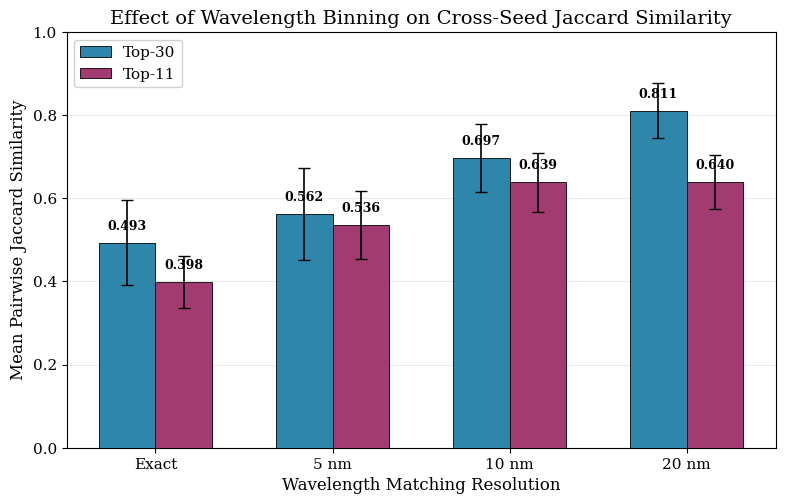

This figure's Python source: (Note: this script raises an exception after producing the figure.)
"""
generate_binned_jaccard_plot.py

Generate a grouped bar chart showing how mean pairwise Jaccard similarity
increases with wavelength binning (exact, 5 nm, 10 nm, 20 nm) for both
the top-30 and top-11 BFS subsets across 5 seeds.

Output: thesis/figures/results/feature_selection/binned_jaccard_summary.png / .pdf
"""

import matplotlib
matplotlib.use("Agg")
import matplotlib.pyplot as plt
import numpy as np
from pathlib import Path

# ── Data ──────────────────────────────────────────────────────────────────────
bins_labels = ["Exact", "5 nm", "10 nm", "20 nm"]
top30_mean  = [0.493, 0.562, 0.697, 0.811]
top30_std   = [0.102, 0.111, 0.081, 0.067]
top11_mean  = [0.398, 0.536, 0.639, 0.640]
top11_std   = [0.062, 0.082, 0.071, 0.065]

# ── Plot style ────────────────────────────────────────────────────────────────
plt.rcParams.update({
    "font.size": 12,
    "axes.titlesize": 14,
    "axes.labelsize": 12,
    "xtick.labelsize": 11,
    "ytick.labelsize": 11,
    "legend.fontsize": 11,
    "figure.dpi": 150,
    "savefig.dpi": 300,
    "savefig.bbox": "tight",
    "savefig.pad_inches": 0.1,
    "font.family": "serif",
})

x = np.arange(len(bins_labels))
width = 0.32

fig, ax = plt.subplots(figsize=(8, 5.2))

bars1 = ax.bar(x - width/2, top30_mean, width, yerr=top30_std,
               capsize=4, color="#2E86AB", edgecolor="black", linewidth=0.6,
               label="Top-30", zorder=3, error_kw=dict(lw=1.2))
bars2 = ax.bar(x + width/2, top11_mean, width, yerr=top11_std,
               capsize=4, color="#A23B72", edgecolor="black", linewidth=0.6,
               label="Top-11", zorder=3, error_kw=dict(lw=1.2))

# Annotate values above bars
for bars in [bars1, bars2]:
    for bar in bars:
        h = bar.get_height()
        ax.text(bar.get_x() + bar.get_width() / 2, h + 0.025,
                f"{h:.3f}", ha="center", va="bottom", fontsize=9, fontweight="bold")

ax.set_xlabel("Wavelength Matching Resolution")
ax.set_ylabel("Mean Pairwise Jaccard Similarity")
ax.set_title("Effect of Wavelength Binning on Cross-Seed Jaccard Similarity")
ax.set_xticks(x)
ax.set_xticklabels(bins_labels)
ax.set_ylim(0, 1.0)
ax.legend(loc="upper left", framealpha=0.9)
ax.grid(True, alpha=0.25, axis="y", zorder=0)
ax.set_axisbelow(True)

plt.tight_layout()

# ── Save ──────────────────────────────────────────────────────────────────────
out_dir = Path(__file__).resolve().parent / "results" / "feature_selection"
out_dir.mkdir(parents=True, exist_ok=True)

fig.savefig(out_dir / "binned_jaccard_summary.png", format="png")
fig.savefig(out_dir / "binned_jaccard_summary.pdf", format="pdf")
plt.close(fig)

print(f"Saved: {out_dir / 'binned_jaccard_summary.png'}")
print(f"Saved: {out_dir / 'binned_jaccard_summary.pdf'}")
